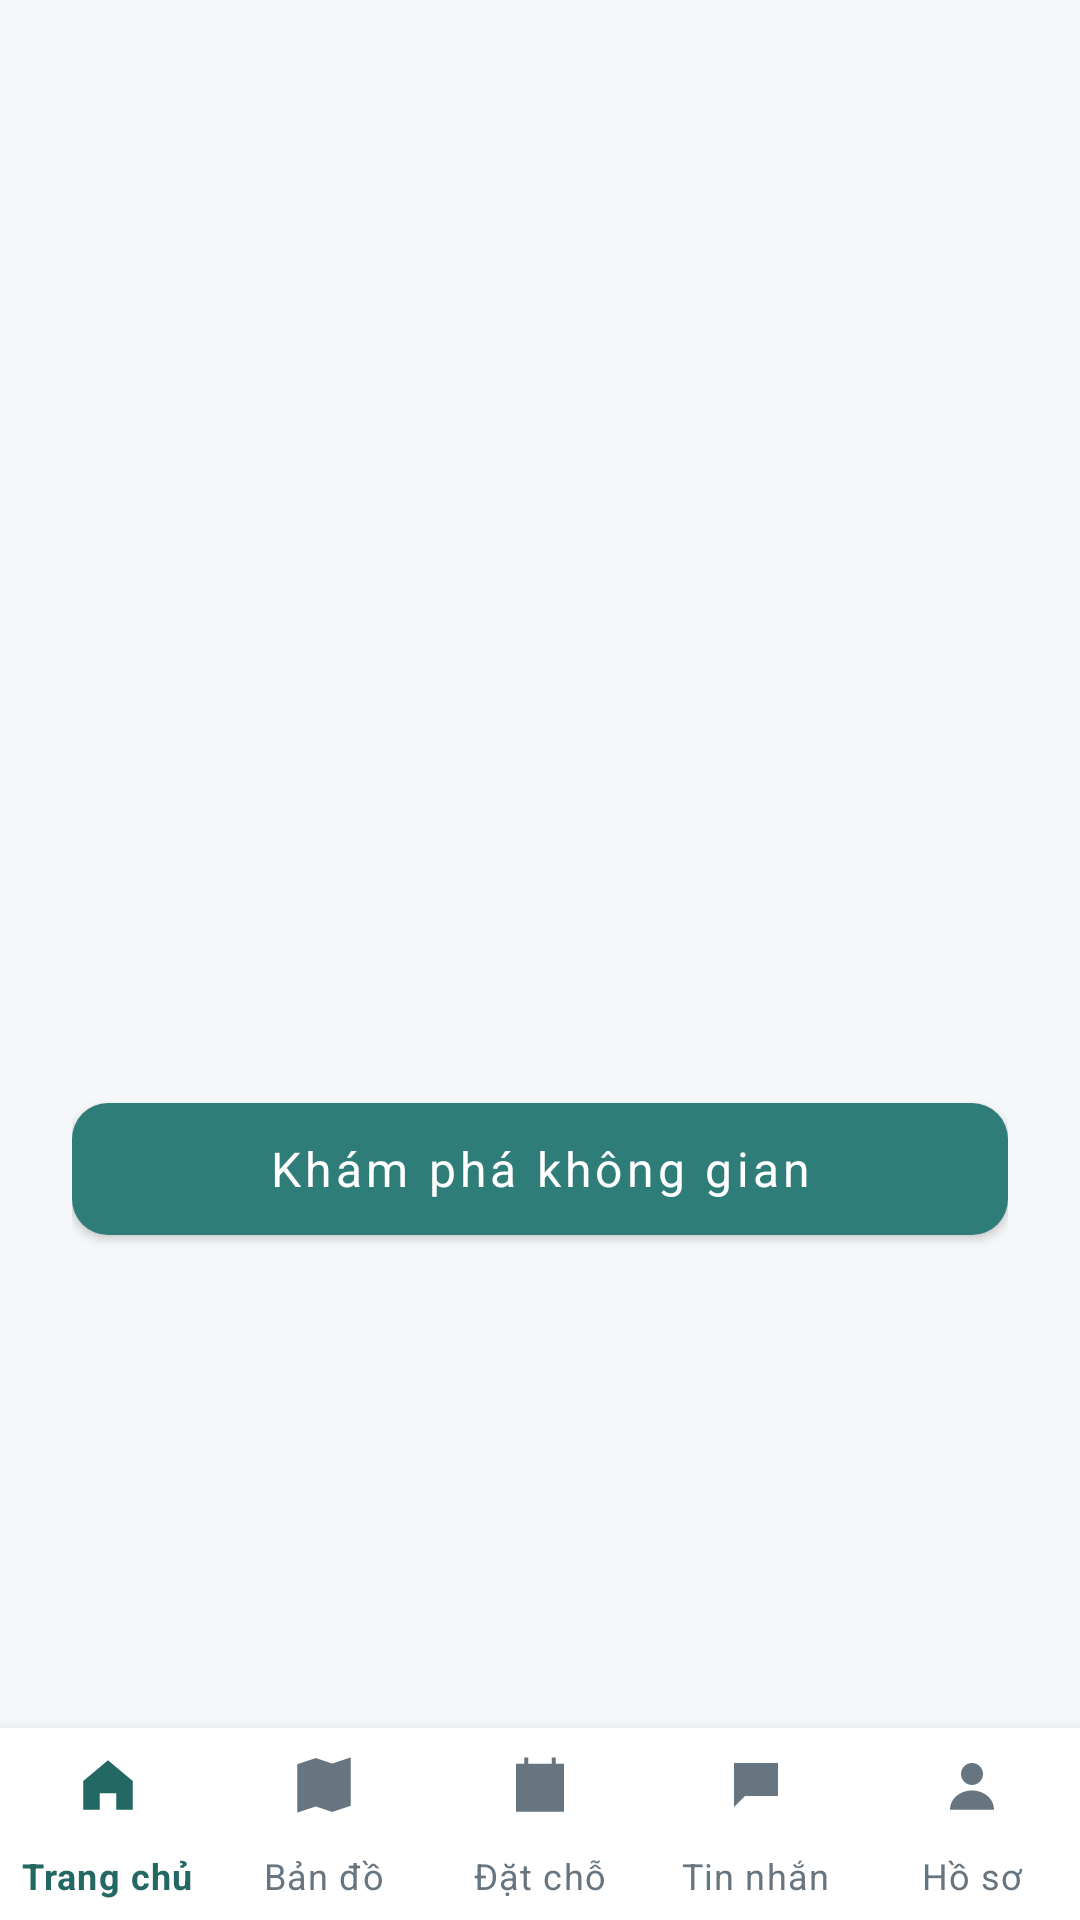

This screen was rendered from an Android layout file. Write that file and the resources it references.
<!-- AndroidManifest.xml: application theme Theme.BroomSharing -->
<!-- res/layout/activity_guest_section.xml -->
<LinearLayout xmlns:android="http://schemas.android.com/apk/res/android" xmlns:app="http://schemas.android.com/apk/res-auto" android:layout_width="match_parent" android:layout_height="match_parent" android:orientation="vertical" android:background="@color/screen_bg">
<com.google.android.material.appbar.MaterialToolbar android:id="@+id/sectionToolbar" android:layout_width="match_parent" android:layout_height="?attr/actionBarSize" app:titleTextColor="@color/navy"/>
<ScrollView android:layout_width="match_parent" android:layout_height="0dp" android:layout_weight="1" android:fillViewport="true">
<LinearLayout android:layout_width="match_parent" android:layout_height="wrap_content" android:gravity="center" android:orientation="vertical" android:padding="@dimen/spacing_lg">
<ImageView android:id="@+id/sectionIcon" android:layout_width="56dp" android:layout_height="56dp" android:contentDescription="@null" app:tint="@color/teal"/>
<TextView android:id="@+id/sectionTitle" android:layout_width="match_parent" android:layout_height="wrap_content" android:layout_marginTop="16dp" android:gravity="center" android:textAppearance="@style/Widget.BroomSharing.GuestTitle"/>
<TextView android:id="@+id/sectionBody" android:layout_width="match_parent" android:layout_height="wrap_content" android:layout_marginTop="12dp" android:gravity="center" android:textColor="@color/text_secondary" android:textSize="14sp" android:lineSpacingExtra="4dp"/>
<com.google.android.material.button.MaterialButton android:id="@+id/sectionExplore" style="@style/Widget.BroomSharing.AuthButton" android:text="@string/back_to_explore"/>
</LinearLayout></ScrollView><include layout="@layout/view_guest_navigation"/></LinearLayout>
<!-- res/layout/view_guest_navigation.xml (included above) -->
<com.google.android.material.bottomnavigation.BottomNavigationView xmlns:android="http://schemas.android.com/apk/res/android" xmlns:app="http://schemas.android.com/apk/res-auto"
android:id="@+id/bottomNavigation" android:layout_width="match_parent" android:layout_height="64dp" android:background="@color/white" app:labelVisibilityMode="labeled" app:itemHorizontalTranslationEnabled="false" app:itemIconSize="22dp" app:itemIconTint="@color/guest_nav_tint" app:itemTextColor="@color/guest_nav_tint" app:menu="@menu/menu_bottom_nav"/>
<!-- resources referenced by this layout -->
<resources>
  <color name="navy">#173A57</color>
  <color name="screen_bg">#F5F7F8</color>
  <color name="teal">#2F7D78</color>
  <color name="text_secondary">#667580</color>
  <color name="white">#FFFFFF</color>
  <dimen name="spacing_lg">24dp</dimen>
  <string name="back_to_explore">Khám phá không gian</string>
  <style name="Widget.BroomSharing.AuthButton" parent="Widget.MaterialComponents.Button">
          <item name="android:layout_width">match_parent</item>
          <item name="android:layout_height">wrap_content</item>
          <item name="android:minHeight">56dp</item>
          <item name="android:layout_marginTop">12dp</item>
          <item name="android:textAllCaps">false</item>
          <item name="android:textSize">16sp</item>
          <item name="cornerRadius">12dp</item>
          <item name="backgroundTint">@color/teal</item>
      </style>
  <style name="Widget.BroomSharing.GuestTitle" parent="TextAppearance.MaterialComponents.Headline6">
          <item name="android:textColor">@color/navy</item><item name="android:textSize">@dimen/text_size_header</item><item name="android:textStyle">bold</item>
      </style>
  <style name="Theme.BroomSharing" parent="Theme.MaterialComponents.DayNight.NoActionBar">
          <item name="colorPrimary">@color/teal</item>
          <item name="colorPrimaryVariant">@color/teal_dark</item>
          <item name="colorOnPrimary">@color/white</item>
          <item name="android:fontFamily">sans-serif</item>
          <item name="android:windowLightStatusBar">true</item>
          <item name="android:statusBarColor">@color/white</item>
          <item name="android:navigationBarColor">@color/white</item>
          <item name="android:windowBackground">@color/screen_bg</item>
      </style>
  <dimen name="text_size_header">24sp</dimen>
  <color name="teal_dark">#246863</color>
</resources>
